5-way image classification set "Augmented_Preprocessed_Dataset" from GitHub (Prothomaa/Ensemble-of-deep-learning-models-for-eye-disease-classification); label vocabulary: diabetic retinopathy, glaucoma, healthy, macular scar, myopia.

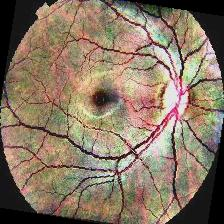
Label: healthy

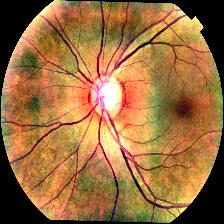
Label: glaucoma

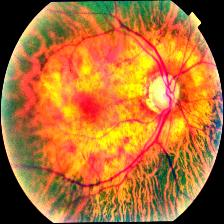
Label: glaucoma

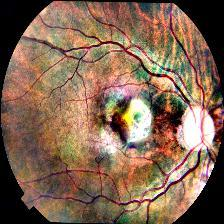
Label: macular scar

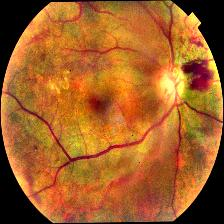
Label: diabetic retinopathy

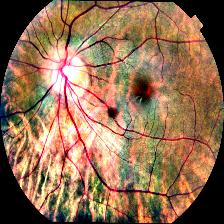
Label: myopia
